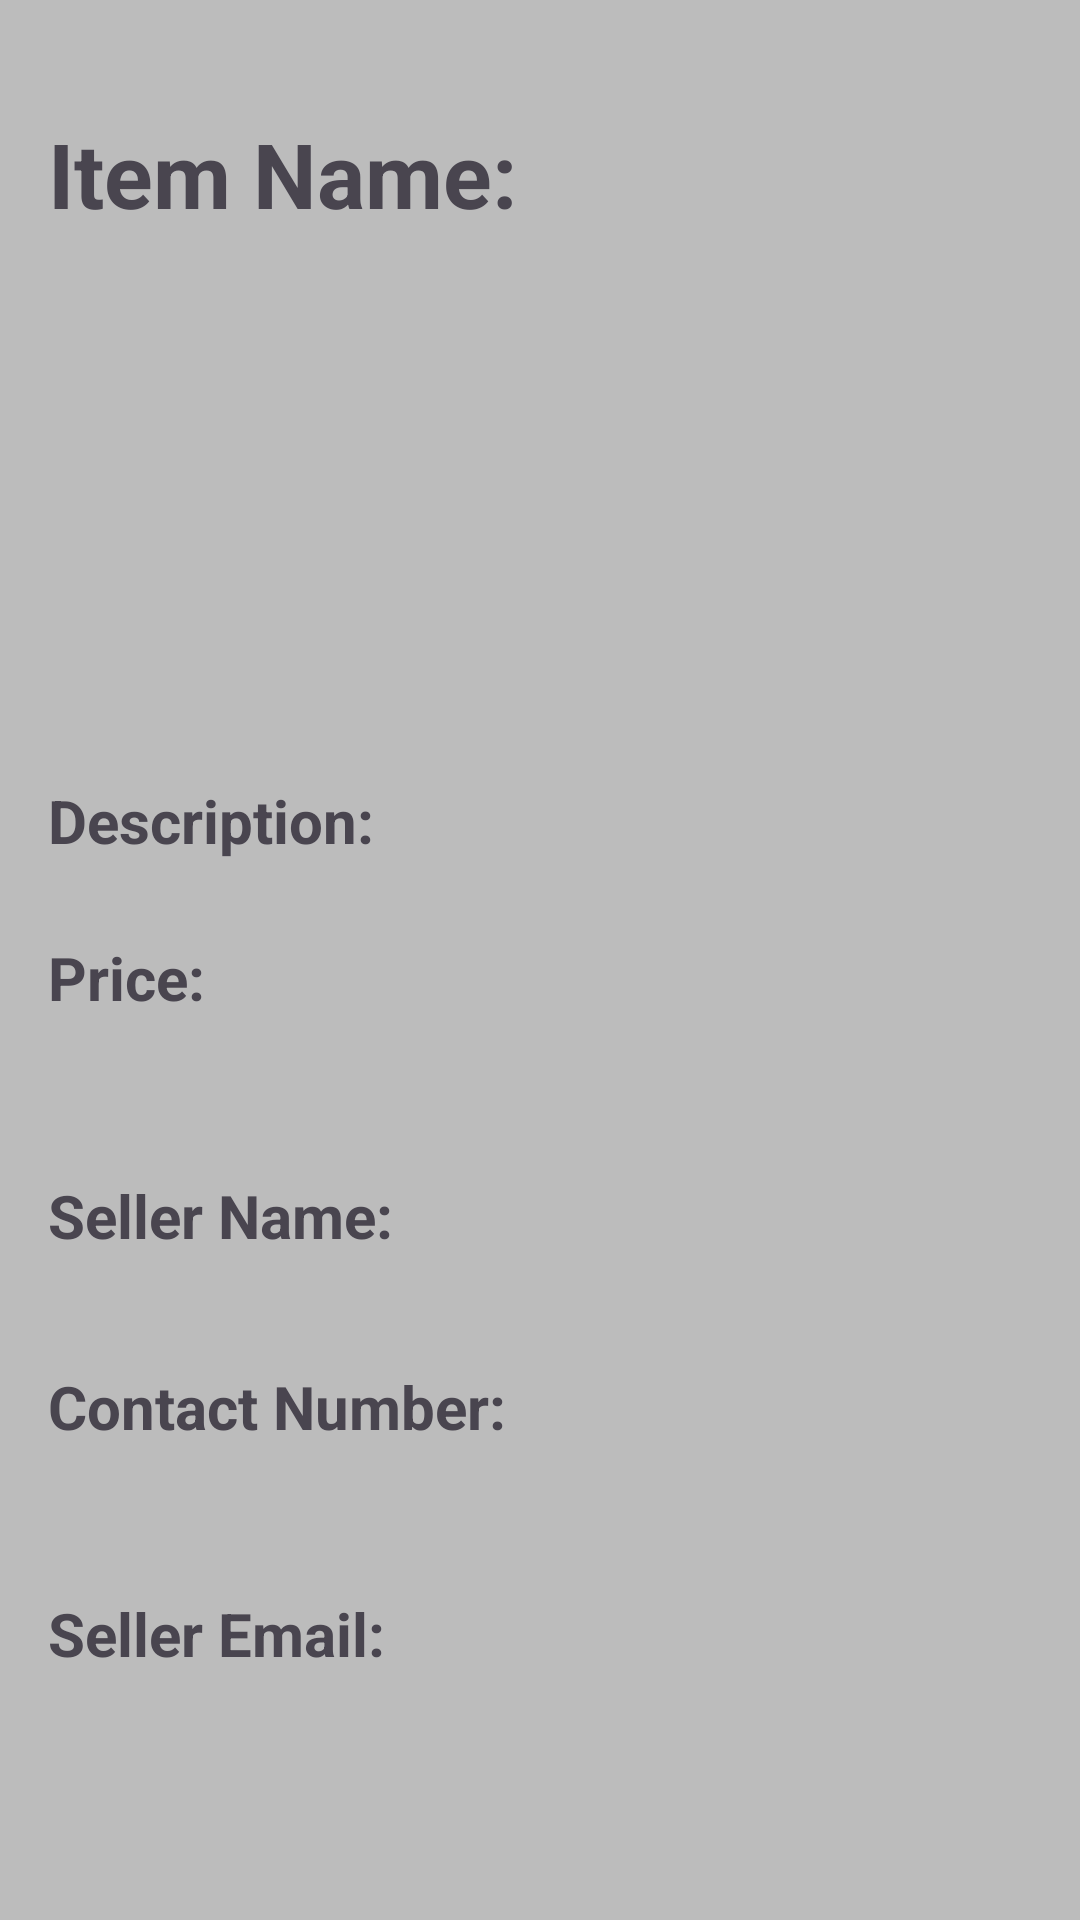

Android layout source for this screen:
<!-- AndroidManifest.xml: application theme Theme.UEEProject -->
<!-- res/layout/activity_item_details.xml -->
<?xml version="1.0" encoding="utf-8"?>
<androidx.constraintlayout.widget.ConstraintLayout xmlns:android="http://schemas.android.com/apk/res/android"
    xmlns:app="http://schemas.android.com/apk/res-auto"
    xmlns:tools="http://schemas.android.com/tools"
    android:layout_width="match_parent"
    android:layout_height="match_parent"
    android:orientation="vertical"
    android:padding="16dp"
    android:background="#BCBCBC"
    android:backgroundTint="#BCBCBC"
    android:foregroundTint="#000000">


    <ImageView
        android:id="@+id/itemImageView"
        android:layout_width="381dp"
        android:layout_height="173dp"
        android:layout_marginTop="16dp"
        android:scaleType="centerCrop"
        app:layout_constraintBottom_toBottomOf="parent"
        app:layout_constraintEnd_toEndOf="parent"
        app:layout_constraintHorizontal_bias="0.0"
        app:layout_constraintStart_toStartOf="parent"
        app:layout_constraintTop_toTopOf="parent"
        app:layout_constraintVertical_bias="0.138" />

    <TextView
        android:id="@+id/itemNameTextView"
        android:layout_width="355dp"
        android:layout_height="63dp"
        android:text="Item Name: "
        android:textSize="30sp"
        android:textStyle="bold"
        app:layout_constraintBottom_toBottomOf="parent"
        app:layout_constraintEnd_toEndOf="parent"
        app:layout_constraintHorizontal_bias="0.0"
        app:layout_constraintStart_toStartOf="parent"
        app:layout_constraintTop_toTopOf="parent"
        app:layout_constraintVertical_bias="0.04" />

    <TextView
        android:id="@+id/descriptionTextView"
        android:layout_width="355dp"
        android:layout_height="63dp"
        android:text="Description: "
        android:textSize="20sp"
        android:textStyle="bold"
        app:layout_constraintBottom_toBottomOf="parent"
        app:layout_constraintEnd_toEndOf="parent"
        app:layout_constraintHorizontal_bias="0.003"
        app:layout_constraintStart_toStartOf="parent"
        app:layout_constraintTop_toTopOf="parent"
        app:layout_constraintVertical_bias="0.448" />

    <TextView
        android:id="@+id/priceTextView"
        android:layout_width="355dp"
        android:layout_height="63dp"
        android:text="Price: "
        android:textSize="20sp"
        android:textStyle="bold"
        app:layout_constraintBottom_toBottomOf="parent"
        app:layout_constraintEnd_toEndOf="parent"
        app:layout_constraintHorizontal_bias="0.0"
        app:layout_constraintStart_toStartOf="parent"
        app:layout_constraintTop_toTopOf="parent"
        app:layout_constraintVertical_bias="0.544" />

    <TextView
        android:id="@+id/sellerNameTextView"
        android:layout_width="355dp"
        android:layout_height="63dp"
        android:text="Seller Name: "
        android:textSize="20sp"
        android:textStyle="bold"
        app:layout_constraintBottom_toBottomOf="parent"
        app:layout_constraintEnd_toEndOf="parent"
        app:layout_constraintHorizontal_bias="0.0"
        app:layout_constraintStart_toStartOf="parent"
        app:layout_constraintTop_toTopOf="parent"
        app:layout_constraintVertical_bias="0.689" />

    <TextView
        android:id="@+id/sellerEmailTextView"
        android:layout_width="355dp"
        android:layout_height="63dp"
        android:text="Seller Email: "
        android:textSize="20sp"
        android:textStyle="bold"
        app:layout_constraintBottom_toBottomOf="parent"
        app:layout_constraintEnd_toEndOf="parent"
        app:layout_constraintHorizontal_bias="0.0"
        app:layout_constraintStart_toStartOf="parent"
        app:layout_constraintTop_toTopOf="parent"
        app:layout_constraintVertical_bias="0.945" />

    <TextView
        android:id="@+id/sellerphoneTextView"
        android:layout_width="355dp"
        android:layout_height="63dp"
        android:text="Contact Number: "
        android:textSize="20sp"
        android:textStyle="bold"
        app:layout_constraintBottom_toBottomOf="parent"
        app:layout_constraintEnd_toEndOf="parent"
        app:layout_constraintHorizontal_bias="0.0"
        app:layout_constraintStart_toStartOf="parent"
        app:layout_constraintTop_toTopOf="parent"
        app:layout_constraintVertical_bias="0.806" />

</androidx.constraintlayout.widget.ConstraintLayout>
<!-- resources referenced by this layout -->
<resources>
  <style name="Theme.UEEProject" parent="Base.Theme.UEEProject" />
  <style name="Base.Theme.UEEProject" parent="Theme.Material3.DayNight.NoActionBar">
          
          
      </style>
</resources>
